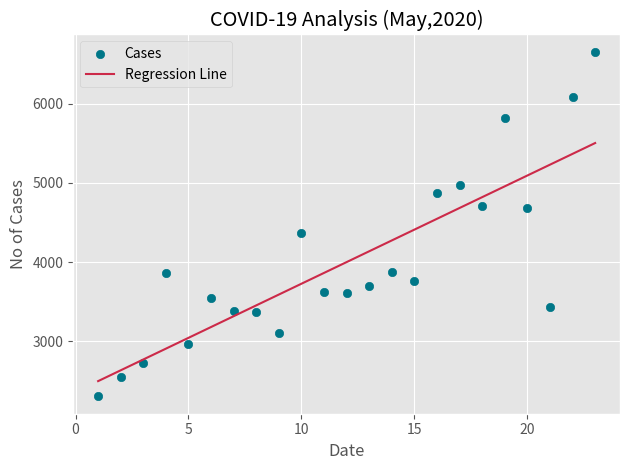

Source code (Python):
import numpy as np
import matplotlib.pyplot as plt
import matplotlib.style
plt.style.use("ggplot")
input_data=list(range(1,24))
output_data=[2303,2554,2720,3865,2962,3552,3379,3370,3099,4370,3619,3610,3700,3880,3760,4874,4975,4713,5821,4680,3435,6088,6654]

x=np.array(input_data)
y=np.array(output_data)

theta_0=2000
theta_1=100
alpha=0.01
m=float(len(input_data))
epochs=10000

for i in range(epochs):
    prediction=theta_0+(theta_1*x)
    diff_0=(sum(output_data-prediction))/(-m)
    diff_1=(sum((output_data-prediction)*x))/(-m)
    theta_0=theta_0-(alpha*diff_0)
    theta_1=theta_1-(alpha*diff_1)
final_fit=theta_0+(theta_1*x)

print("Parameters used were: ",theta_0,theta_1)

print("May 24:",round(theta_0+(theta_1*24)))


plt.scatter(x,y,color="#007788",label="Cases")
plt.plot([min(x),max(x)],[min(final_fit),max(final_fit)],color="#CC2A49",label="Regression Line")
plt.title("COVID-19 Analysis (May,2020)")
plt.xlabel("Date")
plt.ylabel("No of Cases")
plt.legend()
plt.tight_layout()
plt.show()


